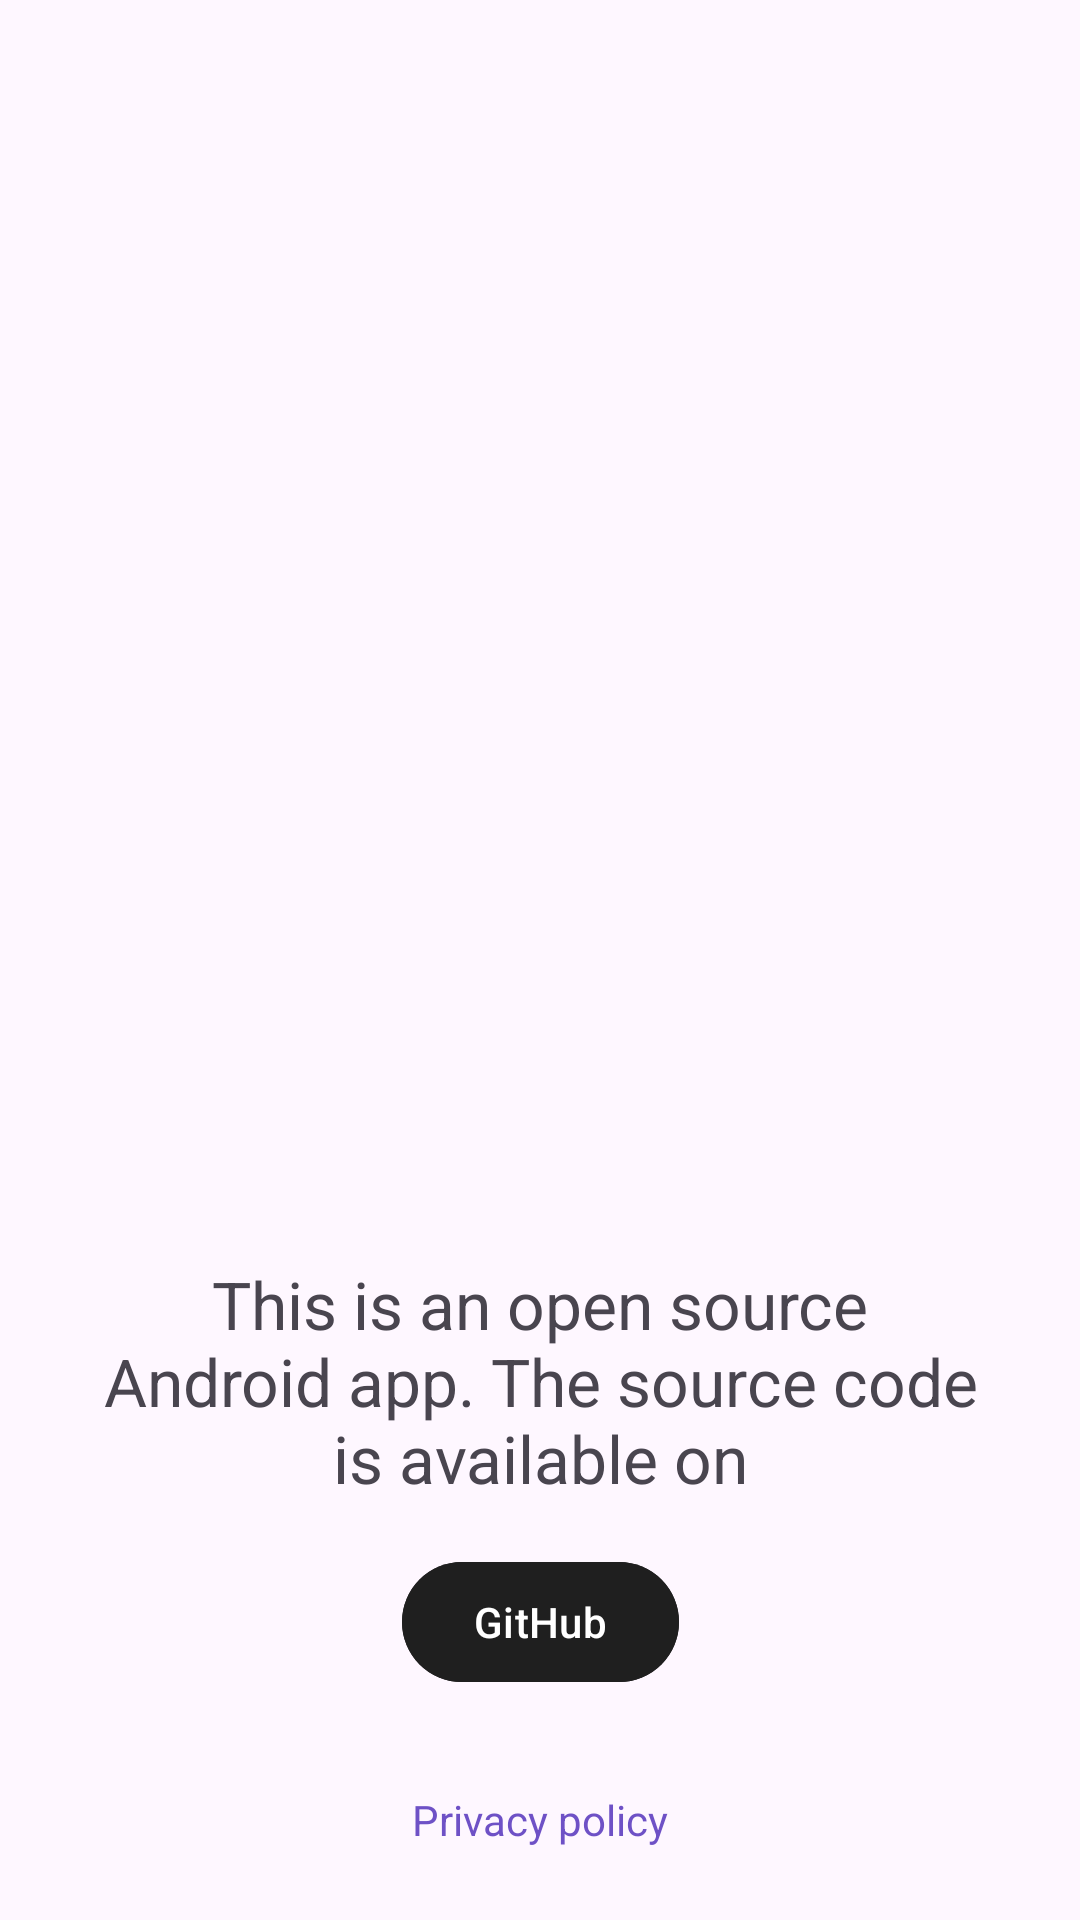

Reconstruct the res/layout file that produces this screen, plus the resources it refers to.
<!-- AndroidManifest.xml: application theme Theme.Timer -->
<!-- res/layout/fragment_about.xml -->
<?xml version="1.0" encoding="utf-8"?>
<androidx.constraintlayout.widget.ConstraintLayout xmlns:android="http://schemas.android.com/apk/res/android"
    xmlns:app="http://schemas.android.com/apk/res-auto"
    xmlns:tools="http://schemas.android.com/tools"
    android:layout_width="match_parent"
    android:layout_height="match_parent"
    tools:context="com.iulu.dotimer.ui.AboutFragment">

    <androidx.appcompat.widget.AppCompatImageView
        android:id="@+id/appCompatImageView"
        android:layout_width="200dp"
        android:layout_height="200dp"
        android:src="@drawable/iulu_logo"
        app:layout_constraintBottom_toBottomOf="parent"
        app:layout_constraintEnd_toEndOf="parent"
        app:layout_constraintStart_toStartOf="parent"
        app:layout_constraintTop_toTopOf="parent" />

    <androidx.appcompat.widget.AppCompatTextView
        android:id="@+id/appCompatTextView"
        android:layout_width="match_parent"
        android:layout_height="wrap_content"
        android:layout_marginStart="32dp"
        android:layout_marginEnd="32dp"
        android:gravity="center"
        android:text="@string/about_content"
        android:textSize="22sp"
        app:layout_constraintEnd_toEndOf="parent"
        app:layout_constraintStart_toStartOf="parent"
        app:layout_constraintTop_toBottomOf="@+id/appCompatImageView" />

    <com.google.android.material.button.MaterialButton
        android:id="@+id/githubButton"
        android:layout_width="wrap_content"
        android:layout_height="wrap_content"
        android:layout_marginTop="16dp"
        android:backgroundTint="@color/github_button_color"
        android:text="@string/github_button_name"
        app:icon="@drawable/github_logo"
        app:layout_constraintEnd_toEndOf="parent"
        app:layout_constraintStart_toStartOf="parent"
        app:layout_constraintTop_toBottomOf="@+id/appCompatTextView" />

    <com.google.android.material.textview.MaterialTextView
        android:id="@+id/policyLink"
        android:layout_width="wrap_content"
        android:layout_height="wrap_content"
        android:layout_marginBottom="24dp"
        android:text="@string/github_privacy_policy_link_name"
        android:linksClickable="true"
        android:textColor="@color/slate_blue_2"
        app:layout_constraintBottom_toBottomOf="parent"
        app:layout_constraintEnd_toEndOf="parent"
        app:layout_constraintStart_toStartOf="parent" />

</androidx.constraintlayout.widget.ConstraintLayout>
<!-- resources referenced by this layout -->
<resources>
  <color name="github_button_color">#1F1F1F</color>
  <color name="slate_blue_2">#6E51C6</color>
  <string name="about_content">This is an open source Android app. The source code is available on</string>
  <string name="github_button_name" translatable="false">GitHub</string>
  <string name="github_privacy_policy_link_name">Privacy policy</string>
  <style name="Theme.Timer" parent="Theme.Material3.Light.NoActionBar">
          
          <item name="colorPrimary">@color/slate_blue</item>
          <item name="colorPrimaryVariant">@color/slate_blue_2</item>
          <item name="colorOnPrimary">@color/white</item>
          
          <item name="colorSecondary">@color/teal_200</item>
          <item name="colorSecondaryVariant">@color/teal_200</item>
          <item name="colorOnSecondary">@color/black</item>
          
          <item name="colorOnSurface">@color/slate_blue</item>
          <item name="colorPrimaryContainer">@color/slate_blue_2</item>
          
  
          <item name="android:windowLightStatusBar">true</item>
          <item name="android:statusBarColor" tools:ignore="PrivateResource">
              @color/m3_sys_color_light_background
          </item>
          <item name="android:navigationBarColor" tools:ignore="PrivateResource">
              @color/m3_sys_color_light_background
          </item>
          
          <item name="chipIconTint">@color/slate_blue</item>
          
          <item name="bottomSheetDialogTheme">@style/ActionsBottomSheetDialog</item>
      </style>
  <color name="slate_blue">#6F53C5</color>
  <color name="white">#FFFFFFFF</color>
  <color name="teal_200">#D84315</color>
  <color name="black">#FF000000</color>
  <style name="ActionsBottomSheetDialog" parent="ThemeOverlay.Material3.BottomSheetDialog">
          <item name="bottomSheetStyle">@style/ActionsBottomSheet</item>
      </style>
  <style name="ActionsBottomSheet" parent="Widget.Material3.BottomSheet">
      </style>
</resources>
